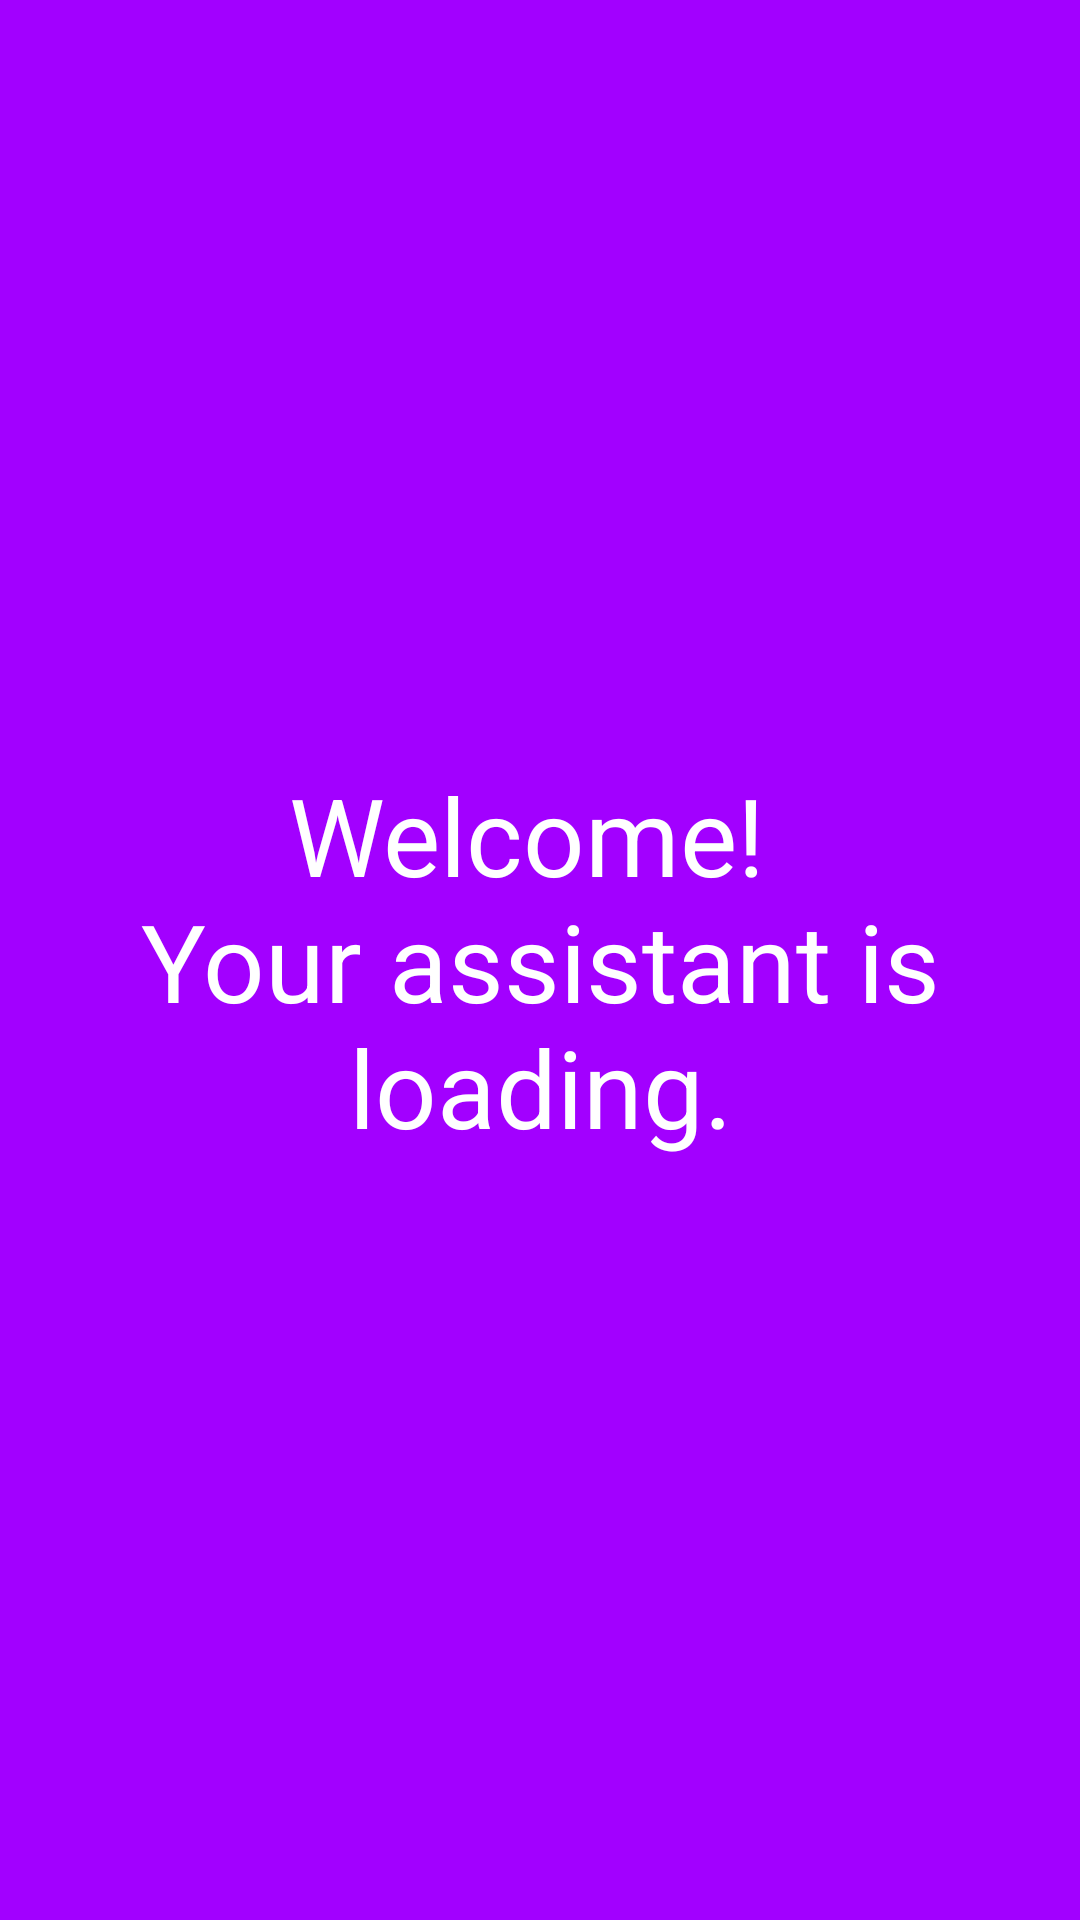

Produce the Android XML layout that renders to this screen, including the resource entries it uses.
<!-- AndroidManifest.xml: application theme AppTheme -->
<!-- res/layout/activity_main.xml -->
<?xml version="1.0" encoding="utf-8"?>
<androidx.constraintlayout.widget.ConstraintLayout xmlns:android="http://schemas.android.com/apk/res/android"
    xmlns:app="http://schemas.android.com/apk/res-auto"
    xmlns:tools="http://schemas.android.com/tools"
    android:layout_width="match_parent"
    android:layout_height="match_parent"
    android:background="@color/colorPrimary"
    tools:context=".presentation.MainActivity">

    <TextView
        android:id="@+id/welcomeText"
        android:layout_width="wrap_content"
        android:layout_height="wrap_content"
        android:gravity="center"
        android:text="@string/title_welcome"
        android:textColor="@color/colorTextPrimary"
        android:textSize="36sp"
        app:layout_constraintBottom_toBottomOf="parent"
        app:layout_constraintEnd_toEndOf="parent"
        app:layout_constraintStart_toStartOf="parent"
        app:layout_constraintTop_toTopOf="parent" />

</androidx.constraintlayout.widget.ConstraintLayout>
<!-- resources referenced by this layout -->
<resources>
  <color name="colorPrimary">#A200FF</color>
  <color name="colorTextPrimary">#FFFFFF</color>
  <string name="title_welcome">Welcome! \nYour assistant is loading.</string>
  <style name="AppTheme" parent="Theme.AppCompat.Light.DarkActionBar">
          
          <item name="colorPrimary">@color/colorPrimary</item>
          <item name="colorPrimaryDark">@color/colorPrimaryDark</item>
          <item name="colorAccent">@color/colorAccent</item>
      </style>
  <color name="colorPrimaryDark">#00574B</color>
  <color name="colorAccent">#D81B60</color>
</resources>
